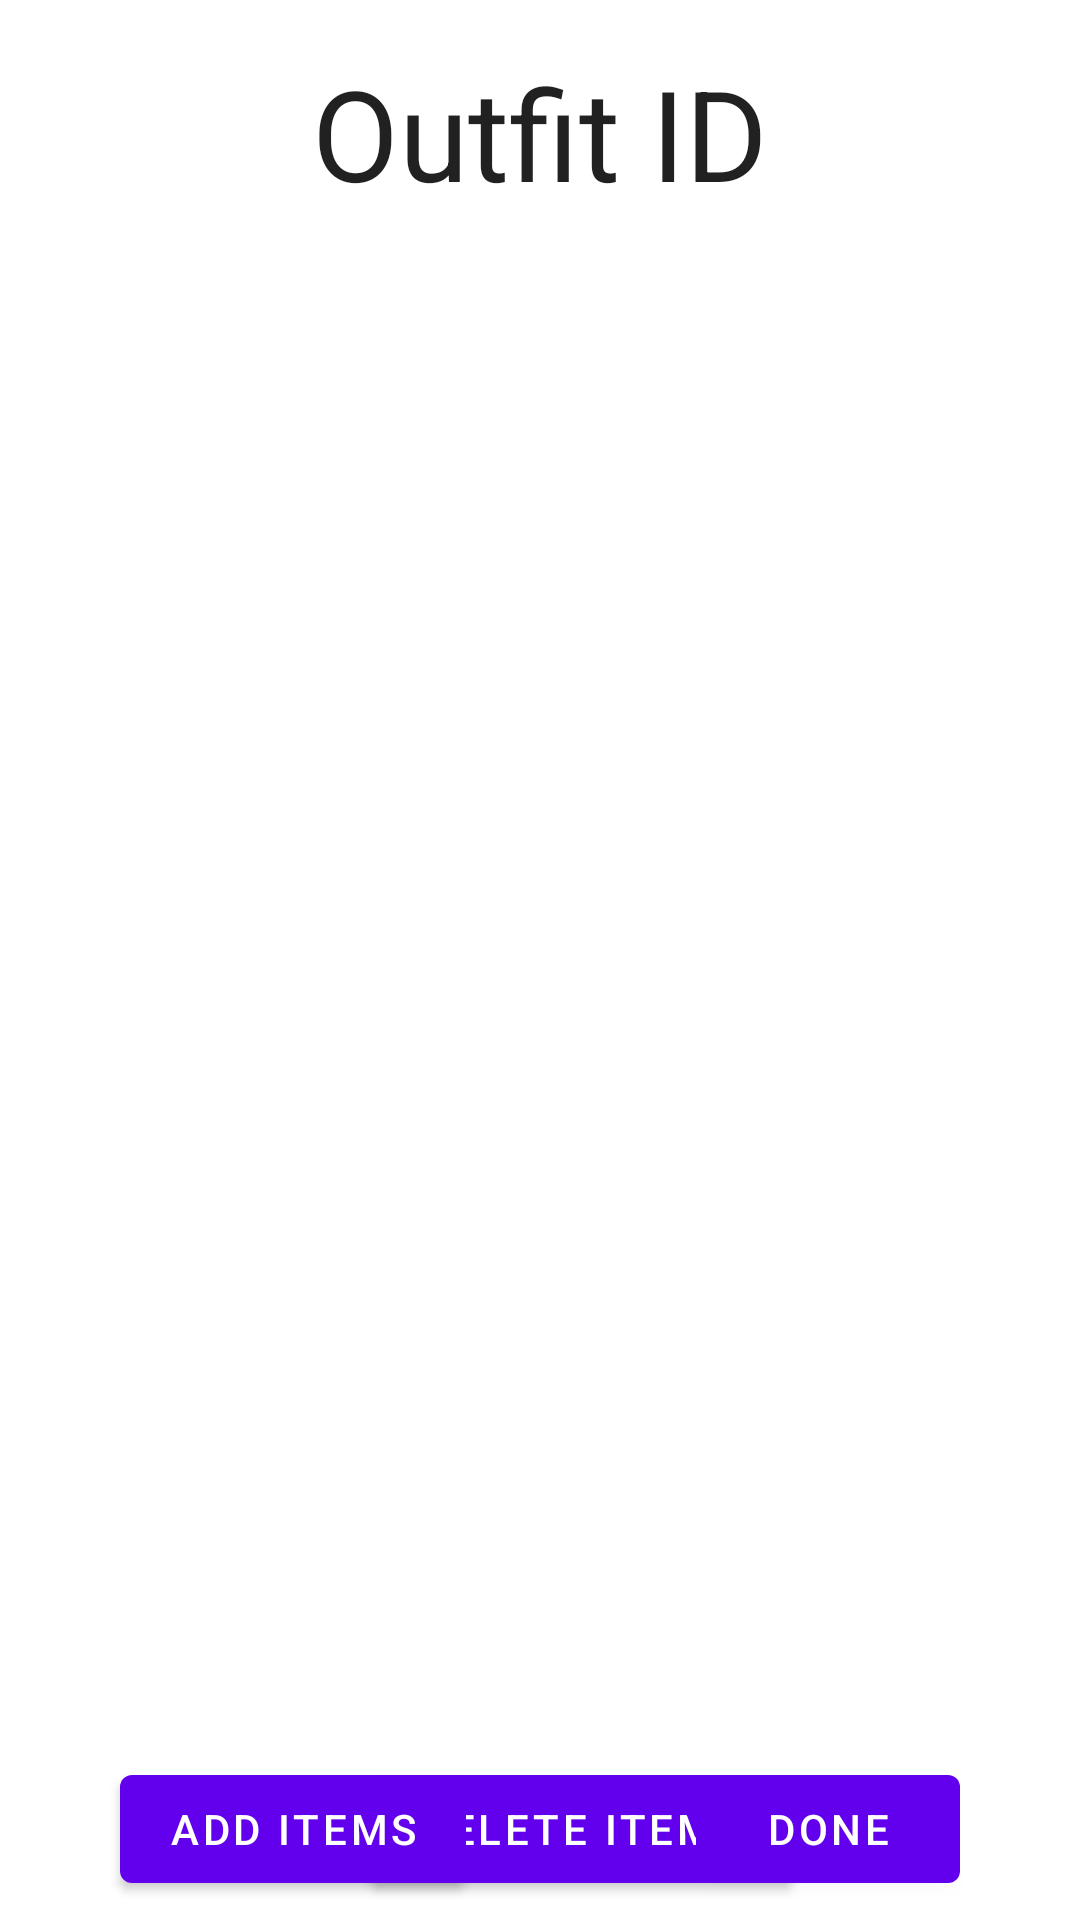

This screen was rendered from an Android layout file. Write that file and the resources it references.
<!-- AndroidManifest.xml: application theme Theme.VirtualCloset -->
<!-- res/layout/activity_outfit_item.xml -->
<?xml version="1.0" encoding="utf-8"?>
<androidx.constraintlayout.widget.ConstraintLayout xmlns:android="http://schemas.android.com/apk/res/android"
    xmlns:app="http://schemas.android.com/apk/res-auto"
    xmlns:tools="http://schemas.android.com/tools"
    android:layout_width="match_parent"
    android:layout_height="match_parent"
    tools:context=".presentation.OutfitItemActivity">

    <androidx.constraintlayout.widget.Guideline
        android:id="@+id/guideline6"
        android:layout_width="wrap_content"
        android:layout_height="wrap_content"
        android:orientation="vertical" />

    <androidx.constraintlayout.widget.Guideline
        android:id="@+id/guideline5"
        android:layout_width="wrap_content"
        android:layout_height="wrap_content"
        android:orientation="vertical"
        app:layout_constraintGuide_percent="0.75" />

    <androidx.constraintlayout.widget.Guideline
        android:id="@+id/guideline4"
        android:layout_width="wrap_content"
        android:layout_height="wrap_content"
        android:orientation="vertical"
        app:layout_constraintGuide_percent="0.25" />

    <Button
        android:id="@+id/removeButton"
        android:layout_width="54dp"
        android:layout_height="54dp"
        android:layout_marginStart="16dp"
        android:layout_marginTop="16dp"
        android:background="@drawable/remove"
        android:visibility="visible"
        app:layout_constraintStart_toStartOf="parent"
        app:layout_constraintTop_toTopOf="parent"
        tools:visibility="visible" />

    <Button
        android:id="@+id/outfitItem_back"
        android:layout_width="59dp"
        android:layout_height="49dp"
        android:background="@drawable/undo"
        app:layout_constraintBottom_toBottomOf="@+id/done_outfit"
        app:layout_constraintEnd_toEndOf="parent"
        app:layout_constraintStart_toEndOf="@+id/outfit_deleItem"
        app:layout_constraintTop_toTopOf="@+id/guideline7"
        tools:visibility="invisible" />

    <Button
        android:id="@+id/outfit_deleItem"
        android:layout_width="wrap_content"
        android:layout_height="wrap_content"
        android:text="DELETE ITEMS"
        app:layout_constraintEnd_toStartOf="@+id/done_outfit"
        app:layout_constraintStart_toEndOf="@+id/outfit_additem"
        app:layout_constraintTop_toTopOf="@+id/guideline7" />

    <Button
        android:id="@+id/outfit_additem"
        android:layout_width="wrap_content"
        android:layout_height="wrap_content"
        android:layout_marginStart="40dp"
        android:text="ADD ITEMS"
        app:layout_constraintBottom_toBottomOf="parent"
        app:layout_constraintStart_toStartOf="parent"
        app:layout_constraintTop_toTopOf="@+id/guideline7"
        app:layout_constraintVertical_bias="0.0" />

    <TextView
        android:id="@+id/outfit_item_title"
        android:layout_width="337dp"
        android:layout_height="54dp"
        android:layout_marginTop="16dp"
        android:text="Outfit ID"
        android:textAlignment="center"
        android:textAppearance="@style/TextAppearance.AppCompat.Body1"
        android:textSize="42sp"
        app:layout_constraintEnd_toEndOf="parent"
        app:layout_constraintHorizontal_bias="0.513"
        app:layout_constraintStart_toStartOf="parent"
        app:layout_constraintTop_toTopOf="parent" />

    <GridView
        android:id="@+id/gridview2"
        android:layout_width="wrap_content"
        android:layout_height="0dp"
        android:layout_marginBottom="12dp"
        app:layout_constraintBottom_toTopOf="@+id/guideline7"
        app:layout_constraintEnd_toEndOf="parent"
        app:layout_constraintHorizontal_bias="0.428"
        app:layout_constraintStart_toStartOf="parent"
        app:layout_constraintTop_toBottomOf="@+id/outfit_item_title" />

    <Button
        android:id="@+id/done_outfit"
        android:layout_width="wrap_content"
        android:layout_height="wrap_content"
        android:layout_marginEnd="40dp"
        android:text="DONE"
        app:layout_constraintBottom_toBottomOf="parent"
        app:layout_constraintEnd_toEndOf="parent"
        app:layout_constraintTop_toTopOf="@+id/guideline7"
        app:layout_constraintVertical_bias="0.0" />

    <androidx.constraintlayout.widget.Guideline
        android:id="@+id/guideline7"
        android:layout_width="wrap_content"
        android:layout_height="wrap_content"
        android:orientation="horizontal"
        app:layout_constraintGuide_percent="0.9151847" />

</androidx.constraintlayout.widget.ConstraintLayout>
<!-- resources referenced by this layout -->
<resources>
  <style name="Theme.VirtualCloset" parent="Theme.MaterialComponents.DayNight.DarkActionBar">
          
          <item name="colorPrimary">@color/purple_500</item>
          <item name="colorPrimaryVariant">@color/purple_700</item>
          <item name="colorOnPrimary">@color/white</item>
          
          <item name="colorSecondary">@color/teal_200</item>
          <item name="colorSecondaryVariant">@color/teal_700</item>
          <item name="colorOnSecondary">@color/black</item>
          
          <item name="android:statusBarColor" tools:targetApi="l">?attr/colorPrimaryVariant</item>
          
      </style>
  <color name="purple_500">#FF6200EE</color>
  <color name="purple_700">#FF3700B3</color>
  <color name="white">#FFFFFFFF</color>
  <color name="teal_200">#FF03DAC5</color>
  <color name="teal_700">#FF018786</color>
  <color name="black">#FF000000</color>
</resources>
